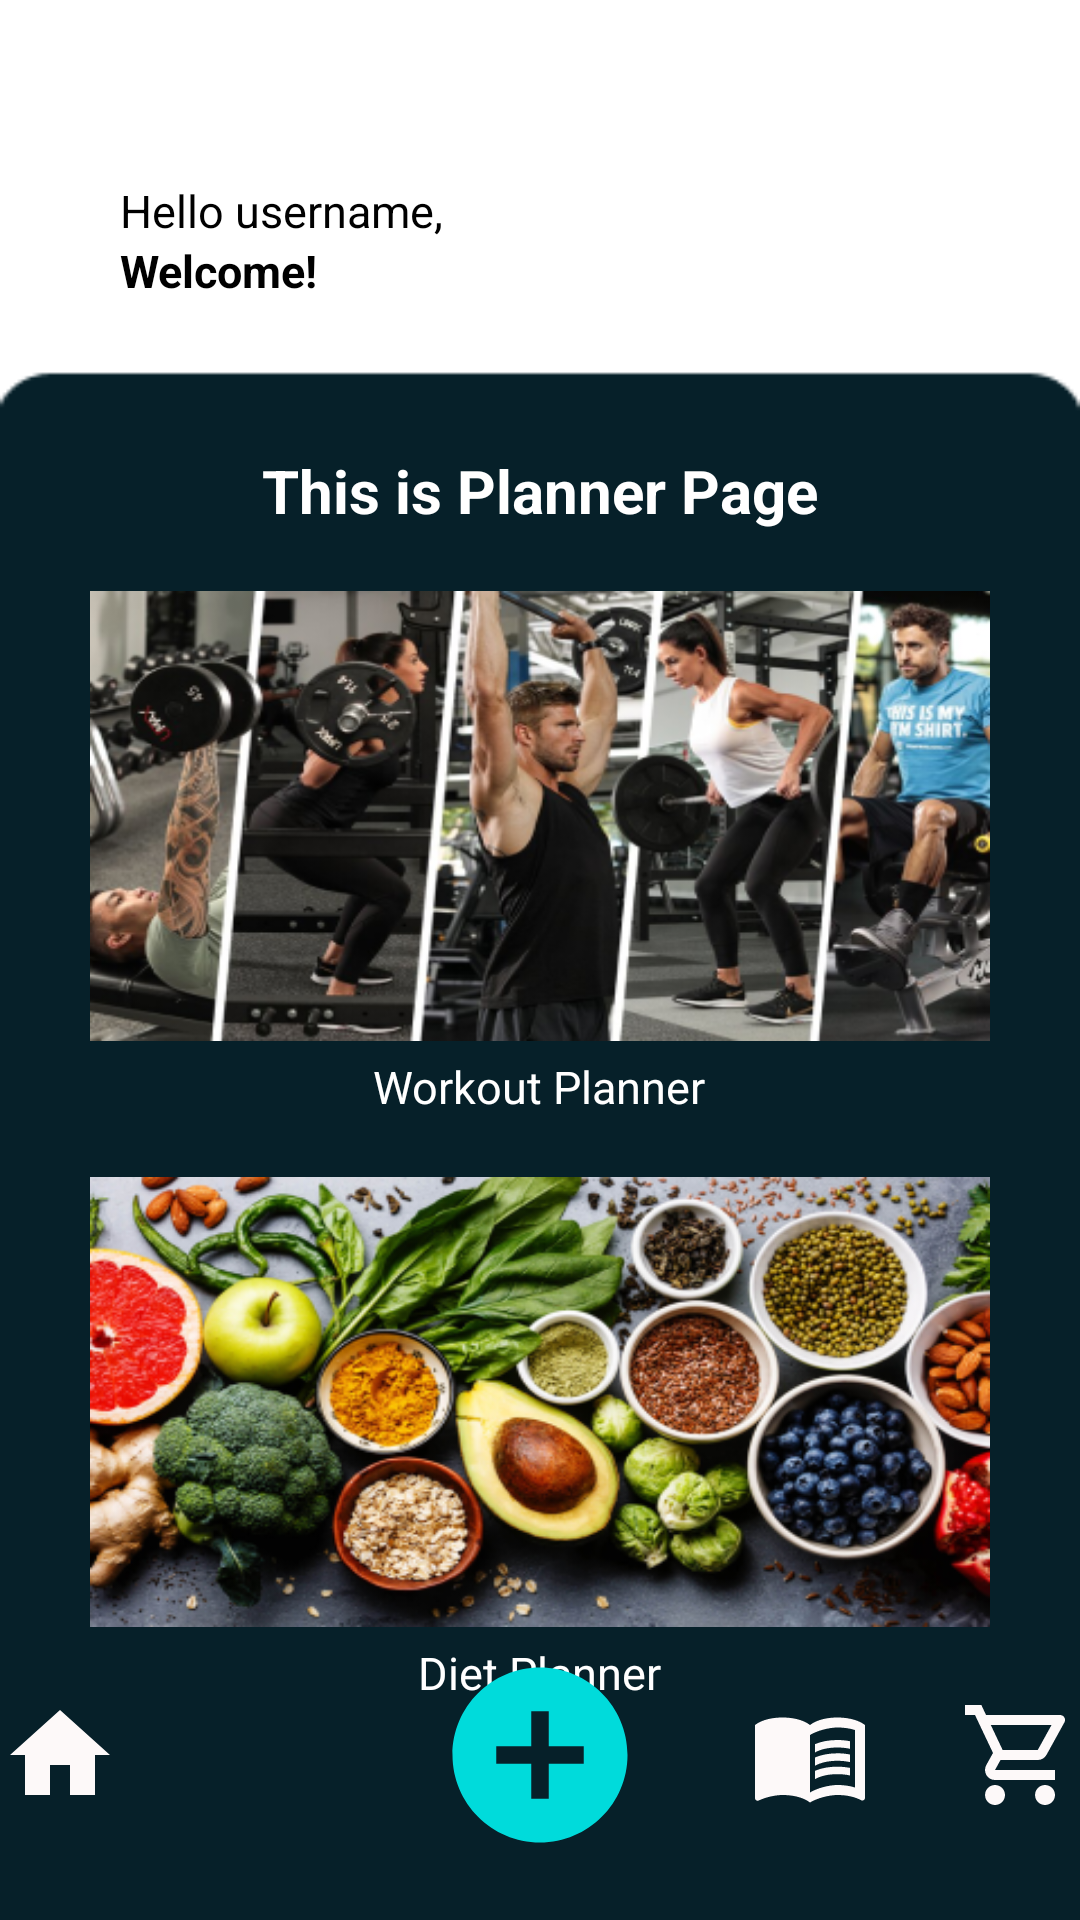

The Android layout XML behind this screen, and the referenced resources:
<!-- AndroidManifest.xml: application theme Theme.EpicGymApp -->
<!-- res/layout/activity_planpage.xml -->
<?xml version="1.0" encoding="utf-8"?>
<RelativeLayout xmlns:android="http://schemas.android.com/apk/res/android"
    xmlns:app="http://schemas.android.com/apk/res-auto"
    xmlns:tools="http://schemas.android.com/tools"
    android:layout_width="match_parent"
    android:layout_height="match_parent"
    android:background="@drawable/homepage"
    tools:context=".homepage">

    <TextView
        android:id="@+id/textView"
        android:layout_width="wrap_content"
        android:layout_height="wrap_content"
        android:layout_centerHorizontal="true"
        android:layout_marginTop="150dp"
        android:text="This is Planner Page"
        android:textColor="@color/white"
        android:textSize="20dp"
        android:textStyle="bold" />

    <TextView
        android:id="@+id/textView2"
        android:layout_width="wrap_content"
        android:layout_height="wrap_content"
        android:textColor="@color/black"
        android:textSize="15dp"
        android:layout_marginTop="60dp"
        android:layout_marginLeft="40dp"
        android:text="Hello username," />

    <TextView
        android:layout_width="wrap_content"
        android:layout_height="wrap_content"
        android:textStyle="bold"
        android:textColor="@color/black"
        android:textSize="15dp"
        android:layout_marginTop="80dp"
        android:layout_marginLeft="40dp"
        android:text="Welcome!" />


    <ImageButton
        android:id="@+id/workoutBtn"
        android:layout_width="300dp"
        android:layout_height="150dp"
        android:layout_below="@id/textView"
        android:layout_centerHorizontal="true"
        android:layout_marginStart="30dp"
        android:layout_marginTop="20dp"
        android:layout_marginEnd="30dp"
        android:layout_marginBottom="5dp"
        android:background="@drawable/wrkoutplan"
        android:padding="20dp" />
    <TextView
        android:id="@+id/textWorkout"
        android:layout_width="wrap_content"
        android:layout_height="wrap_content"
        android:text="Workout Planner"
        android:textSize="15dp"
        android:layout_below="@id/workoutBtn"
        android:layout_centerHorizontal="true"
        android:textColor="@color/white" />

    <ImageButton
        android:id="@+id/mealBtn"
        android:layout_width="300dp"
        android:layout_height="150dp"
        android:layout_below="@id/textWorkout"
        android:layout_centerHorizontal="true"
        android:layout_marginStart="30dp"
        android:layout_marginTop="20dp"
        android:layout_marginEnd="30dp"
        android:layout_marginBottom="5dp"
        android:background="@drawable/eatplan"
        android:padding="20dp" />
    <TextView
        android:layout_width="wrap_content"
        android:layout_height="wrap_content"
        android:text="Diet Planner"
        android:textSize="15dp"
        android:layout_below="@id/mealBtn"
        android:layout_centerHorizontal="true"
        android:textColor="@color/white" />

    //this will be the button to navigate to each page
    <LinearLayout
        android:layout_width="match_parent"
        android:layout_height="wrap_content"
        android:layout_alignParentBottom="true"
        android:gravity="center">

        <ImageButton
            android:id="@+id/directHome"
            android:layout_width="40dp"
            android:layout_height="40dp"
            android:layout_margin="15dp"
            android:background="@drawable/ic_baseline_home_24" />

        <ImageButton
            android:id="@+id/directGym"
            android:layout_width="40dp"
            android:layout_height="40dp"
            android:layout_margin="15dp"
            android:background="@drawable/ic_baseline_run_circle_24" />

        <ImageButton
            android:id="@+id/directQR"
            android:layout_width="70dp"
            android:layout_height="70dp"
            android:layout_margin="20dp"
            android:background="@drawable/ic_baseline_add_circle_24" />

        <ImageButton
            android:id="@+id/directPlan"
            android:layout_width="40dp"
            android:layout_height="40dp"
            android:layout_margin="15dp"
            android:background="@drawable/ic_baseline_menu_book_24" />

        <ImageButton
            android:id="@+id/directShop"
            android:layout_width="40dp"
            android:layout_height="40dp"
            android:layout_margin="15dp"
            android:background="@drawable/ic_outline_shopping_cart_24" />

    </LinearLayout>

</RelativeLayout>
<!-- resources referenced by this layout -->
<resources>
  <color name="black">#FF000000</color>
  <color name="white">#FFFFFFFF</color>
  <!-- drawable eatplan: png bitmap (drawable, 208559 bytes) -->
  <!-- drawable ic_baseline_add_circle_24 (drawable) -->
  <vector android:height="24dp" android:tint="#00DBDB"
      android:viewportHeight="24" android:viewportWidth="24"
      android:width="24dp" xmlns:android="http://schemas.android.com/apk/res/android">
      <path android:fillColor="@android:color/white" android:pathData="M12,2C6.48,2 2,6.48 2,12s4.48,10 10,10 10,-4.48 10,-10S17.52,2 12,2zM17,13h-4v4h-2v-4L7,13v-2h4L11,7h2v4h4v2z"/>
  </vector>
  <!-- drawable ic_baseline_home_24 (drawable) -->
  <vector android:height="24dp" android:tint="#FDF9F9"
      android:viewportHeight="24" android:viewportWidth="24"
      android:width="24dp" xmlns:android="http://schemas.android.com/apk/res/android">
      <path android:fillColor="@android:color/white" android:pathData="M10,20v-6h4v6h5v-8h3L12,3 2,12h3v8z"/>
  </vector>
  <!-- drawable ic_baseline_menu_book_24 (drawable) -->
  <vector android:height="24dp" android:tint="#FDF9F9"
      android:viewportHeight="24" android:viewportWidth="24"
      android:width="24dp" xmlns:android="http://schemas.android.com/apk/res/android">
      <path android:fillColor="@android:color/white" android:pathData="M21,5c-1.11,-0.35 -2.33,-0.5 -3.5,-0.5c-1.95,0 -4.05,0.4 -5.5,1.5c-1.45,-1.1 -3.55,-1.5 -5.5,-1.5S2.45,4.9 1,6v14.65c0,0.25 0.25,0.5 0.5,0.5c0.1,0 0.15,-0.05 0.25,-0.05C3.1,20.45 5.05,20 6.5,20c1.95,0 4.05,0.4 5.5,1.5c1.35,-0.85 3.8,-1.5 5.5,-1.5c1.65,0 3.35,0.3 4.75,1.05c0.1,0.05 0.15,0.05 0.25,0.05c0.25,0 0.5,-0.25 0.5,-0.5V6C22.4,5.55 21.75,5.25 21,5zM21,18.5c-1.1,-0.35 -2.3,-0.5 -3.5,-0.5c-1.7,0 -4.15,0.65 -5.5,1.5V8c1.35,-0.85 3.8,-1.5 5.5,-1.5c1.2,0 2.4,0.15 3.5,0.5V18.5z"/>
      <path android:fillColor="@android:color/white" android:pathData="M17.5,10.5c0.88,0 1.73,0.09 2.5,0.26V9.24C19.21,9.09 18.36,9 17.5,9c-1.7,0 -3.24,0.29 -4.5,0.83v1.66C14.13,10.85 15.7,10.5 17.5,10.5z"/>
      <path android:fillColor="@android:color/white" android:pathData="M13,12.49v1.66c1.13,-0.64 2.7,-0.99 4.5,-0.99c0.88,0 1.73,0.09 2.5,0.26V11.9c-0.79,-0.15 -1.64,-0.24 -2.5,-0.24C15.8,11.66 14.26,11.96 13,12.49z"/>
      <path android:fillColor="@android:color/white" android:pathData="M17.5,14.33c-1.7,0 -3.24,0.29 -4.5,0.83v1.66c1.13,-0.64 2.7,-0.99 4.5,-0.99c0.88,0 1.73,0.09 2.5,0.26v-1.52C19.21,14.41 18.36,14.33 17.5,14.33z"/>
  </vector>
  <!-- drawable ic_outline_shopping_cart_24 (drawable) -->
  <vector android:height="24dp" android:tint="#FDF9F9"
      android:viewportHeight="24" android:viewportWidth="24"
      android:width="24dp" xmlns:android="http://schemas.android.com/apk/res/android">
      <path android:fillColor="@android:color/white" android:pathData="M15.55,13c0.75,0 1.41,-0.41 1.75,-1.03l3.58,-6.49c0.37,-0.66 -0.11,-1.48 -0.87,-1.48L5.21,4l-0.94,-2L1,2v2h2l3.6,7.59 -1.35,2.44C4.52,15.37 5.48,17 7,17h12v-2L7,15l1.1,-2h7.45zM6.16,6h12.15l-2.76,5L8.53,11L6.16,6zM7,18c-1.1,0 -1.99,0.9 -1.99,2S5.9,22 7,22s2,-0.9 2,-2 -0.9,-2 -2,-2zM17,18c-1.1,0 -1.99,0.9 -1.99,2s0.89,2 1.99,2 2,-0.9 2,-2 -0.9,-2 -2,-2z"/>
  </vector>
  <!-- drawable wrkoutplan: png bitmap (drawable, 166905 bytes) -->
  <style name="Theme.EpicGymApp" parent="Theme.MaterialComponents.DayNight.NoActionBar">
          
          <item name="colorPrimary">@color/purple_500</item>
          <item name="colorPrimaryVariant">@color/purple_700</item>
          <item name="colorOnPrimary">@color/white</item>
          
          <item name="colorSecondary">@color/teal_200</item>
          <item name="colorSecondaryVariant">@color/teal_700</item>
          <item name="colorOnSecondary">@color/black</item>
          
          <item name="android:statusBarColor" tools:targetApi="l">?attr/colorPrimaryVariant</item>
          
      </style>
  <color name="purple_500">#FF6200EE</color>
  <color name="purple_700">#FF3700B3</color>
  <color name="teal_200">#FF03DAC5</color>
  <color name="teal_700">#062029</color>
</resources>
